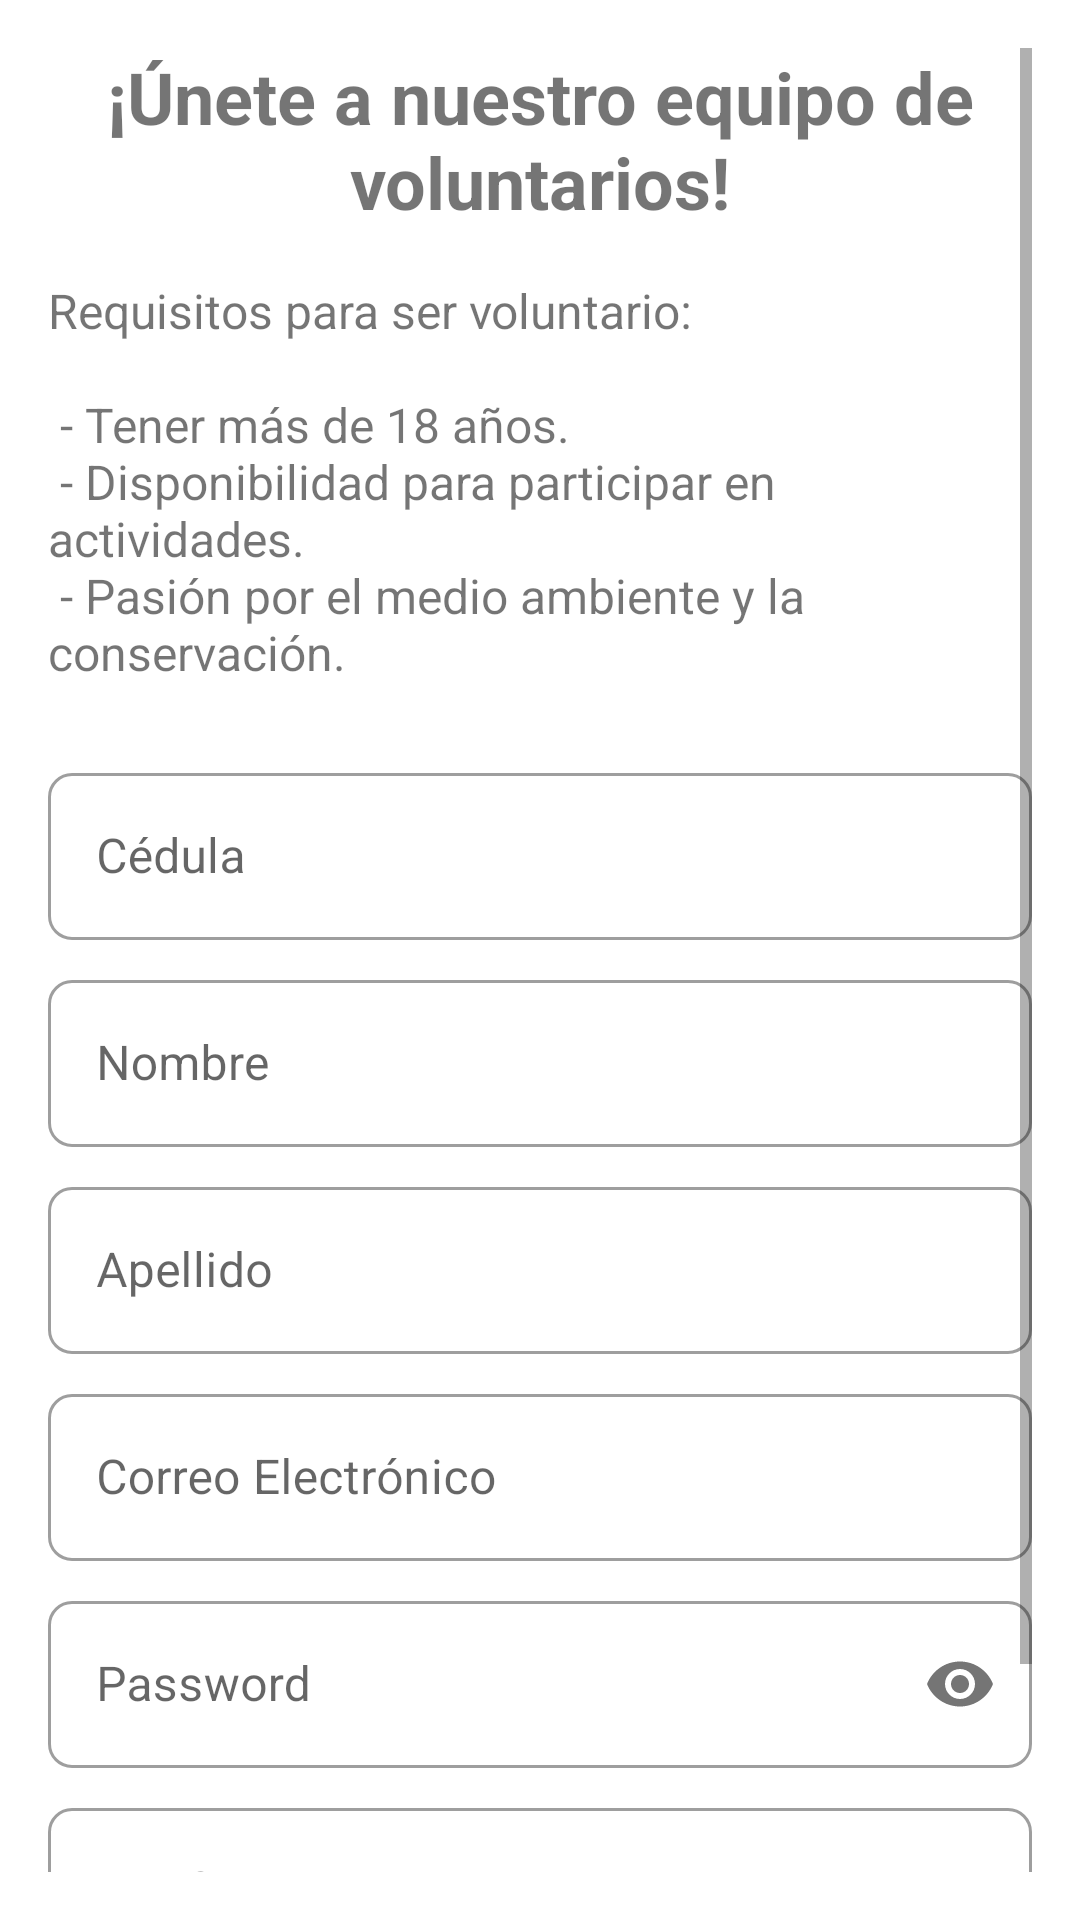

This screen was rendered from an Android layout file. Write that file and the resources it references.
<!-- AndroidManifest.xml: application theme AppTheme -->
<!-- res/layout/activity_voluntario.xml -->
<?xml version="1.0" encoding="utf-8"?>
<ScrollView xmlns:android="http://schemas.android.com/apk/res/android"
    xmlns:app="http://schemas.android.com/apk/res-auto"
    xmlns:tools="http://schemas.android.com/tools"
    android:layout_width="match_parent"
    android:layout_height="match_parent"
    android:padding="16dp"
    tools:context=".activities.VoluntarioActivity">

    <LinearLayout
        android:layout_width="match_parent"
        android:layout_height="wrap_content"
        android:orientation="vertical">

        <TextView
            android:layout_width="match_parent"
            android:layout_height="wrap_content"
            android:text="¡Únete a nuestro equipo de voluntarios!"
            android:textSize="24sp"
            android:textStyle="bold"
            android:gravity="center_horizontal"
            android:layout_marginBottom="16dp" />

        <TextView
            android:id="@+id/requirementsTextView"
            android:layout_width="match_parent"
            android:layout_height="wrap_content"
            android:layout_marginBottom="24dp"
            android:text="@string/voluntario_requirements"
            android:textSize="16sp" />

        <com.google.android.material.textfield.TextInputLayout
            android:id="@+id/cedulaLayout"
            style="@style/Widget.MaterialComponents.TextInputLayout.OutlinedBox"
            android:layout_width="match_parent"
            android:layout_height="wrap_content"
            android:hint="Cédula"
            app:boxCornerRadiusBottomEnd="8dp"
            app:boxCornerRadiusBottomStart="8dp"
            app:boxCornerRadiusTopEnd="8dp"
            app:boxCornerRadiusTopStart="8dp"
            android:layout_marginBottom="8dp">

            <com.google.android.material.textfield.TextInputEditText
                android:id="@+id/cedulaEditText"
                android:layout_width="match_parent"
                android:layout_height="wrap_content"
                android:inputType="number" />
        </com.google.android.material.textfield.TextInputLayout>

        <com.google.android.material.textfield.TextInputLayout
            android:id="@+id/nombreLayout"
            style="@style/Widget.MaterialComponents.TextInputLayout.OutlinedBox"
            android:layout_width="match_parent"
            android:layout_height="wrap_content"
            android:hint="Nombre"
            app:boxCornerRadiusBottomEnd="8dp"
            app:boxCornerRadiusBottomStart="8dp"
            app:boxCornerRadiusTopEnd="8dp"
            app:boxCornerRadiusTopStart="8dp"
            android:layout_marginBottom="8dp">

            <com.google.android.material.textfield.TextInputEditText
                android:id="@+id/nombreEditText"
                android:layout_width="match_parent"
                android:layout_height="wrap_content"
                android:inputType="textPersonName" />
        </com.google.android.material.textfield.TextInputLayout>

        <com.google.android.material.textfield.TextInputLayout
            android:id="@+id/apellidoLayout"
            style="@style/Widget.MaterialComponents.TextInputLayout.OutlinedBox"
            android:layout_width="match_parent"
            android:layout_height="wrap_content"
            android:hint="Apellido"
            app:boxCornerRadiusBottomEnd="8dp"
            app:boxCornerRadiusBottomStart="8dp"
            app:boxCornerRadiusTopEnd="8dp"
            app:boxCornerRadiusTopStart="8dp"
            android:layout_marginBottom="8dp">

            <com.google.android.material.textfield.TextInputEditText
                android:id="@+id/apellidoEditText"
                android:layout_width="match_parent"
                android:layout_height="wrap_content"
                android:inputType="textPersonName" />
        </com.google.android.material.textfield.TextInputLayout>

        <com.google.android.material.textfield.TextInputLayout
            android:id="@+id/correoLayout"
            style="@style/Widget.MaterialComponents.TextInputLayout.OutlinedBox"
            android:layout_width="match_parent"
            android:layout_height="wrap_content"
            android:hint="Correo Electrónico"
            app:boxCornerRadiusBottomEnd="8dp"
            app:boxCornerRadiusBottomStart="8dp"
            app:boxCornerRadiusTopEnd="8dp"
            app:boxCornerRadiusTopStart="8dp"
            android:layout_marginBottom="8dp">

            <com.google.android.material.textfield.TextInputEditText
                android:id="@+id/correoEditText"
                android:layout_width="match_parent"
                android:layout_height="wrap_content"
                android:inputType="textEmailAddress" />
        </com.google.android.material.textfield.TextInputLayout>

        <com.google.android.material.textfield.TextInputLayout
            android:id="@+id/passwordLayout"
            style="@style/Widget.MaterialComponents.TextInputLayout.OutlinedBox"
            android:layout_width="match_parent"
            android:layout_height="wrap_content"
            android:hint="Password"
            app:boxCornerRadiusBottomEnd="8dp"
            app:boxCornerRadiusBottomStart="8dp"
            app:boxCornerRadiusTopEnd="8dp"
            app:boxCornerRadiusTopStart="8dp"
            app:passwordToggleEnabled="true"
            android:layout_marginBottom="8dp">

            <com.google.android.material.textfield.TextInputEditText
                android:id="@+id/passwordEditText"
                android:layout_width="match_parent"
                android:layout_height="wrap_content"
                android:inputType="textPassword" />
        </com.google.android.material.textfield.TextInputLayout>

        <com.google.android.material.textfield.TextInputLayout
            android:id="@+id/telefonoLayout"
            style="@style/Widget.MaterialComponents.TextInputLayout.OutlinedBox"
            android:layout_width="match_parent"
            android:layout_height="wrap_content"
            android:hint="Teléfono"
            app:boxCornerRadiusBottomEnd="8dp"
            app:boxCornerRadiusBottomStart="8dp"
            app:boxCornerRadiusTopEnd="8dp"
            app:boxCornerRadiusTopStart="8dp"
            android:layout_marginBottom="16dp">

            <com.google.android.material.textfield.TextInputEditText
                android:id="@+id/telefonoEditText"
                android:layout_width="match_parent"
                android:layout_height="wrap_content"
                android:inputType="phone" />
        </com.google.android.material.textfield.TextInputLayout>

        <Button
            android:id="@+id/solicitarButton"
            android:layout_width="match_parent"
            android:layout_height="wrap_content"
            android:text="Solicitar" />

    </LinearLayout>

</ScrollView>
<!-- resources referenced by this layout -->
<resources>
  <string name="voluntario_requirements">
      Requisitos para ser voluntario: \n\n
      - Tener más de 18 años.\n
      - Disponibilidad para participar en actividades.\n
      - Pasión por el medio ambiente y la conservación.
  </string>
  <style name="AppTheme" parent="Theme.MaterialComponents.Light.NoActionBar">
          <item name="colorPrimary">@color/colorPrimary</item>
          <item name="colorPrimaryDark">@color/colorPrimaryDark</item>
          <item name="colorAccent">@color/colorAccent</item>
          <item name="android:windowBackground">@android:color/white</item>
          <item name="android:statusBarColor">@color/green_primary</item>
      </style>
  <color name="colorPrimary">#009688</color>
  <color name="colorPrimaryDark">#388E3C</color>
  <color name="colorAccent">#4CAF50</color>
  <color name="green_primary">#2E7D32</color>
</resources>
